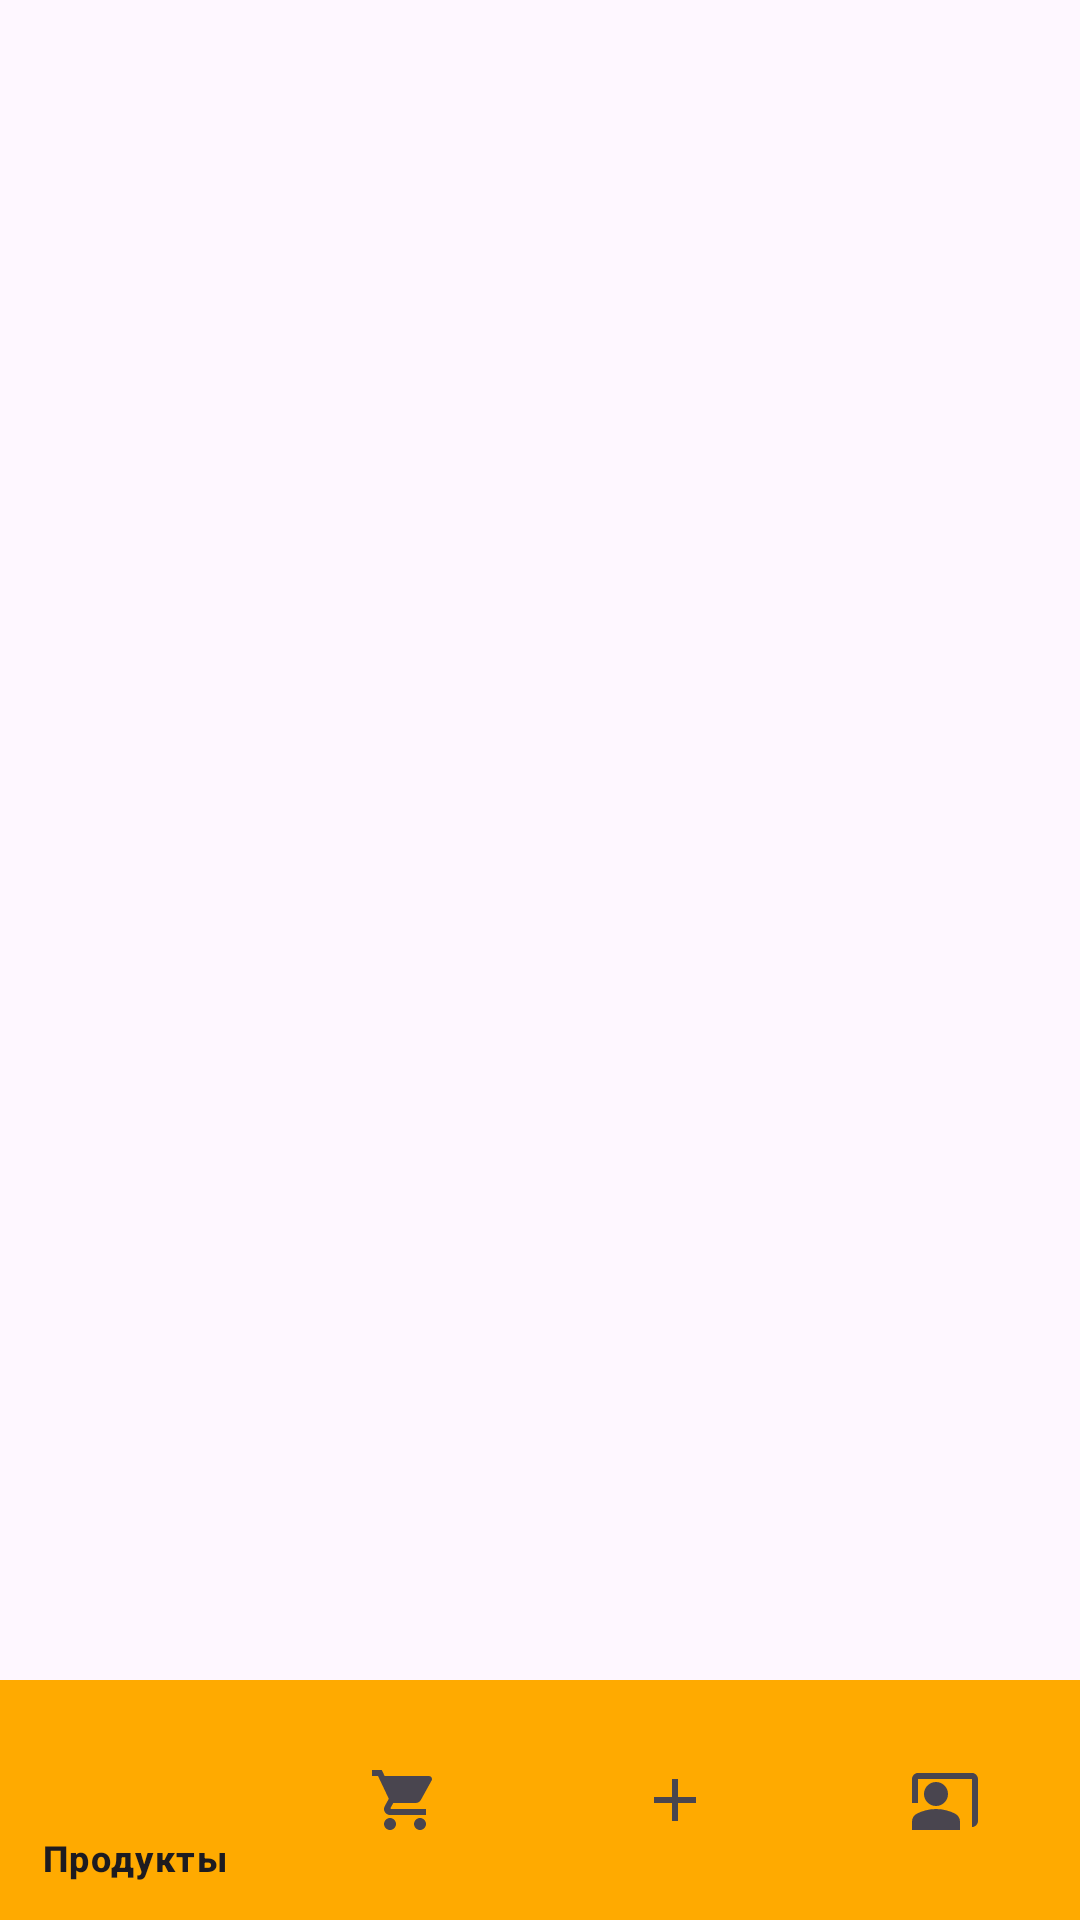

Android layout source for this screen:
<!-- AndroidManifest.xml: application theme Base.Theme.FragmentTask -->
<!-- res/layout/activity_main.xml -->
<?xml version="1.0" encoding="utf-8"?>
<androidx.coordinatorlayout.widget.CoordinatorLayout
    xmlns:android="http://schemas.android.com/apk/res/android"
    xmlns:app="http://schemas.android.com/apk/res-auto"
    xmlns:tools="http://schemas.android.com/tools"
    android:layout_width="match_parent"
    android:layout_height="match_parent"
    tools:context=".MainActivity">

    <FrameLayout
        android:id="@+id/frame"
        android:layout_width="match_parent"
        android:layout_height="match_parent" />

    <com.google.android.material.bottomnavigation.BottomNavigationView
        android:id="@+id/bottom_navigation"
        android:layout_width="match_parent"
        android:layout_height="wrap_content"
        android:layout_gravity="bottom"
        app:menu="@menu/bottom_nav_menu"
        android:background="#FFAA00" />

</androidx.coordinatorlayout.widget.CoordinatorLayout>
<!-- resources referenced by this layout -->
<resources>
  <style name="Base.Theme.FragmentTask" parent="Theme.Material3.DayNight.NoActionBar">
          
          
      </style>
</resources>
